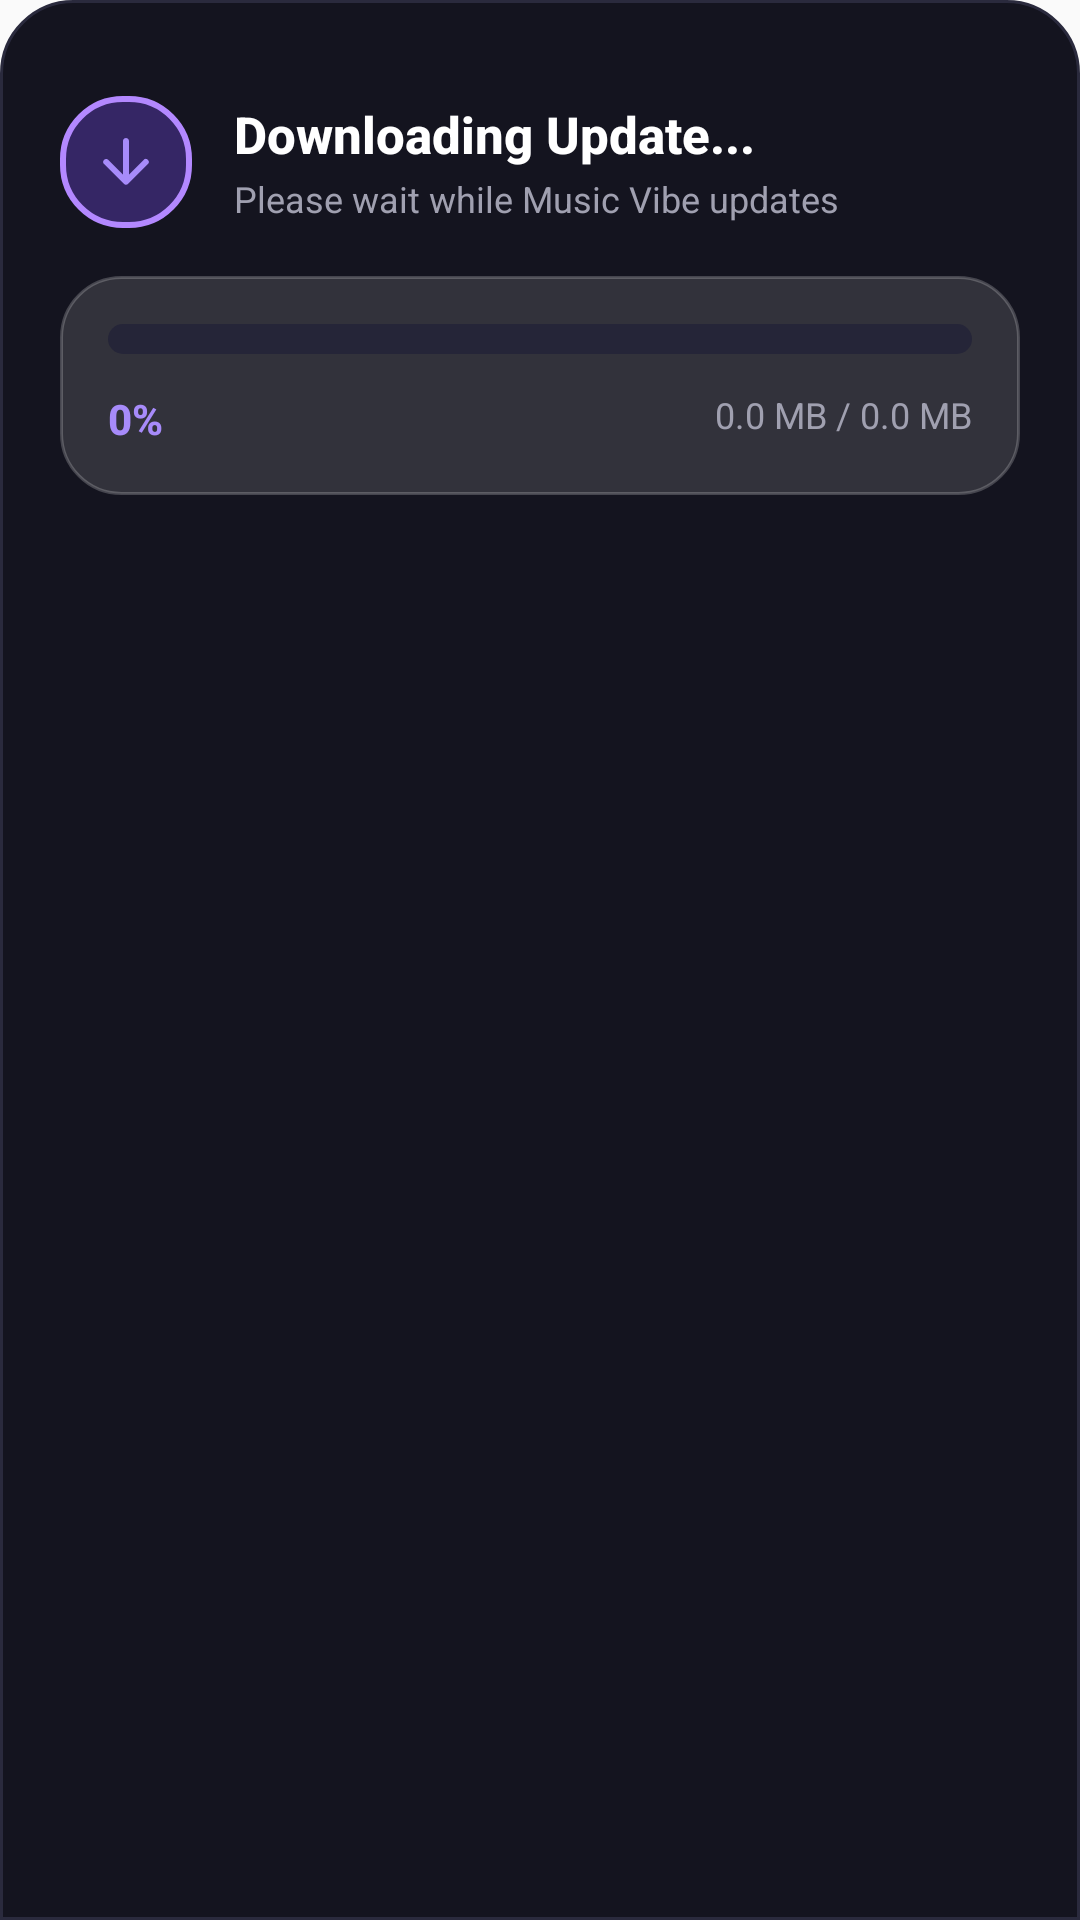

This screen was rendered from an Android layout file. Write that file and the resources it references.
<!-- AndroidManifest.xml: application theme AppTheme -->
<!-- res/layout/dialog_download_progress.xml -->
<?xml version="1.0" encoding="utf-8"?>
<LinearLayout xmlns:android="http://schemas.android.com/apk/res/android"
	xmlns:app="http://schemas.android.com/apk/res-auto"
	android:layout_width="match_parent"
	android:layout_height="wrap_content"
	android:background="@drawable/bg_bottom_sheet_dialog"
	android:orientation="vertical"
	android:paddingHorizontal="20dp"
	android:paddingTop="12dp"
	android:paddingBottom="24dp">

	
	<View
		android:layout_width="36dp"
		android:layout_height="4dp"
		android:layout_gravity="center_horizontal"
		android:layout_marginBottom="16dp"
		android:background="@drawable/bg_round"
		android:backgroundTint="#40405A" />

	
	<LinearLayout
		android:layout_width="match_parent"
		android:layout_height="wrap_content"
		android:gravity="center_vertical"
		android:orientation="horizontal"
		android:layout_marginBottom="16dp">

		<FrameLayout
			android:layout_width="44dp"
			android:layout_height="44dp"
			android:background="@drawable/bg_chip_glassy_selected">

			<ImageView
				android:layout_width="24dp"
				android:layout_height="24dp"
				android:layout_gravity="center"
				android:contentDescription="Downloading"
				android:src="@drawable/icon_arrow_downward_round"
				app:tint="#A78BFA" />
		</FrameLayout>

		<LinearLayout
			android:layout_width="0dp"
			android:layout_height="wrap_content"
			android:layout_weight="1"
			android:layout_marginStart="14dp"
			android:orientation="vertical">

			<TextView
				android:id="@+id/tvDownloadTitle"
				android:layout_width="wrap_content"
				android:layout_height="wrap_content"
				android:fontFamily="sans-serif-medium"
				android:text="Downloading Update..."
				android:textColor="#FFFFFF"
				android:textSize="17sp"
				android:textStyle="bold" />

			<TextView
				android:id="@+id/tvDownloadStatus"
				android:layout_width="wrap_content"
				android:layout_height="wrap_content"
				android:layout_marginTop="2dp"
				android:fontFamily="sans-serif"
				android:text="Please wait while Music Vibe updates"
				android:textColor="#A0A0B0"
				android:textSize="12sp" />
		</LinearLayout>
	</LinearLayout>

	
	<LinearLayout
		android:layout_width="match_parent"
		android:layout_height="wrap_content"
		android:background="@drawable/bg_chip_glassy_unselected"
		android:orientation="vertical"
		android:padding="16dp">

		
		<ProgressBar
			android:id="@+id/progressBarUpdate"
			style="?android:attr/progressBarStyleHorizontal"
			android:layout_width="match_parent"
			android:layout_height="10dp"
			android:max="100"
			android:progress="0"
			android:progressDrawable="@drawable/bg_update_progress" />

		
		<RelativeLayout
			android:layout_width="match_parent"
			android:layout_height="wrap_content"
			android:layout_marginTop="12dp">

			<TextView
				android:id="@+id/tvProgressPercent"
				android:layout_width="wrap_content"
				android:layout_height="wrap_content"
				android:layout_alignParentStart="true"
				android:fontFamily="sans-serif-medium"
				android:text="0%"
				android:textColor="#A78BFA"
				android:textSize="14sp"
				android:textStyle="bold" />

			<TextView
				android:id="@+id/tvProgressSize"
				android:layout_width="wrap_content"
				android:layout_height="wrap_content"
				android:layout_alignParentEnd="true"
				android:fontFamily="sans-serif"
				android:text="0.0 MB / 0.0 MB"
				android:textColor="#A0A0B0"
				android:textSize="12sp" />
		</RelativeLayout>
	</LinearLayout>

</LinearLayout>
<!-- resources referenced by this layout -->
<resources>
  <!-- drawable bg_bottom_sheet_dialog (drawable) -->
  <?xml version="1.0" encoding="utf-8"?>
  <shape xmlns:android="http://schemas.android.com/apk/res/android"
      android:shape="rectangle">
      <solid android:color="#14141F" />
      <corners
          android:topLeftRadius="24dp"
          android:topRightRadius="24dp"
          android:bottomLeftRadius="0dp"
          android:bottomRightRadius="0dp" />
      <stroke
          android:width="1dp"
          android:color="#2A2A3D" />
  </shape>
  <!-- drawable bg_chip_glassy_selected (drawable) -->
  <?xml version="1.0" encoding="utf-8"?>
  <shape xmlns:android="http://schemas.android.com/apk/res/android">
      <solid android:color="#507C4DFF" />
      <stroke android:width="2dp" android:color="#B388FF" />
      <corners android:radius="20dp" />
  </shape>
  <!-- drawable bg_chip_glassy_unselected (drawable) -->
  <?xml version="1.0" encoding="utf-8"?>
  <shape xmlns:android="http://schemas.android.com/apk/res/android">
      <solid android:color="#20FFFFFF" />
      <stroke android:width="1dp" android:color="#35FFFFFF" />
      <corners android:radius="20dp" />
  </shape>
  <!-- drawable bg_update_progress (drawable) -->
  <?xml version="1.0" encoding="utf-8"?>
  <layer-list xmlns:android="http://schemas.android.com/apk/res/android">
      <item android:id="@android:id/background">
          <shape>
              <solid android:color="#252538" />
              <corners android:radius="12dp" />
          </shape>
      </item>
      <item android:id="@android:id/progress">
          <clip>
              <shape>
                  <gradient
                      android:angle="0"
                      android:endColor="#A78BFA"
                      android:startColor="#7F5AF0" />
                  <corners android:radius="12dp" />
              </shape>
          </clip>
      </item>
  </layer-list>
  <!-- drawable icon_arrow_downward_round (drawable-xhdpi) -->
  <?xml version='1.0' encoding='UTF-8' standalone='yes' ?>
  <vector xmlns:android="http://schemas.android.com/apk/res/android" android:width="48dp" android:height="48dp" android:viewportWidth="24.0" android:viewportHeight="24.0"><path android:pathData="M11 5v11.17l-4.88-4.88c-.39-.39-1.03-.39-1.42 0a.996.996 0 0 0 0 1.41l6.59 6.59c.39.39 1.02.39 1.41 0l6.59-6.59a.996.996 0 1 0-1.41-1.41L13 16.17V5c0-.55-.45-1-1-1s-1 .45-1 1z" android:fillColor="#FFFFFF" /></vector>
  <style name="AppTheme" parent="Theme.AppCompat.Light.NoActionBar">
          
          <item name="android:statusBarColor">@android:color/transparent</item>
          
          <item name="android:navigationBarColor">@android:color/transparent</item>
          
          <item name="android:windowTranslucentStatus">false</item>
          <item name="android:windowTranslucentNavigation">false</item>
          
          <item name="android:windowDrawsSystemBarBackgrounds">true</item>
          
          <item name="colorPrimary">@color/colorPrimary</item>
          <item name="colorPrimaryDark">@color/colorPrimaryDark</item>
          <item name="colorAccent">@color/colorAccent</item>
      </style>
  <color name="colorPrimary">#FFFFFF</color>
  <color name="colorPrimaryDark">#FFFFFF</color>
  <color name="colorAccent">#FF5252</color>
</resources>
